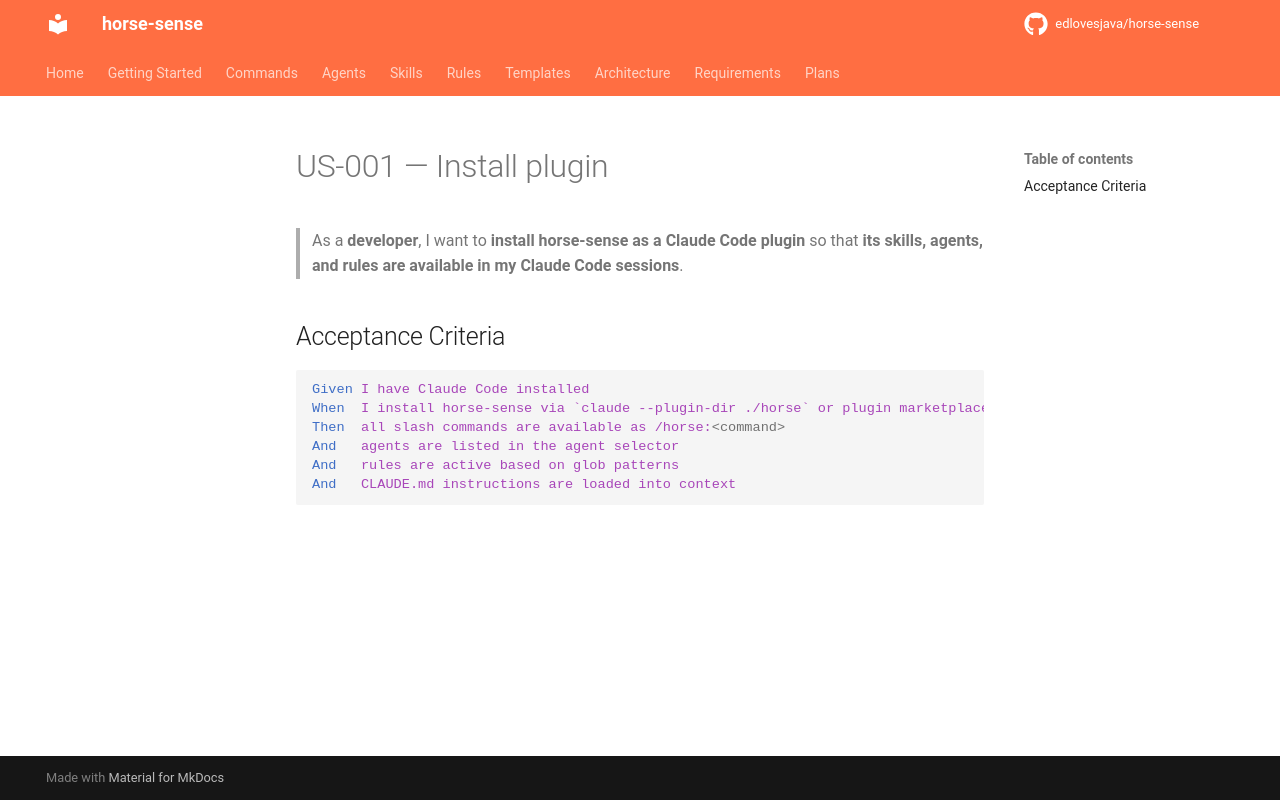

repository: edlovesjava/horse-sense · page: requirements/stories/US-001-install-plugin/index.html · generator: mkdocs

---
id: US-001
title: Install plugin
status: draft
priority: Must Have
story_points: 3
section: "3.1 Plugin Installation & Configuration"
---

# US-001 — Install plugin

> As a **developer**, I want to **install horse-sense as a Claude Code plugin** so that **its skills, agents, and rules are available in my Claude Code sessions**.

## Acceptance Criteria

```gherkin
Given I have Claude Code installed
When  I install horse-sense via `claude --plugin-dir ./horse` or plugin marketplace
Then  all slash commands are available as /horse:<command>
And   agents are listed in the agent selector
And   rules are active based on glob patterns
And   CLAUDE.md instructions are loaded into context
```
